Run: headless pygame with SDL's dummy video driver; simulated clock (each Clock.tick advances the game by its frame time, no real sleeping); random seed 0; keys injected as events and as key.get_pressed() state; no mouse input.
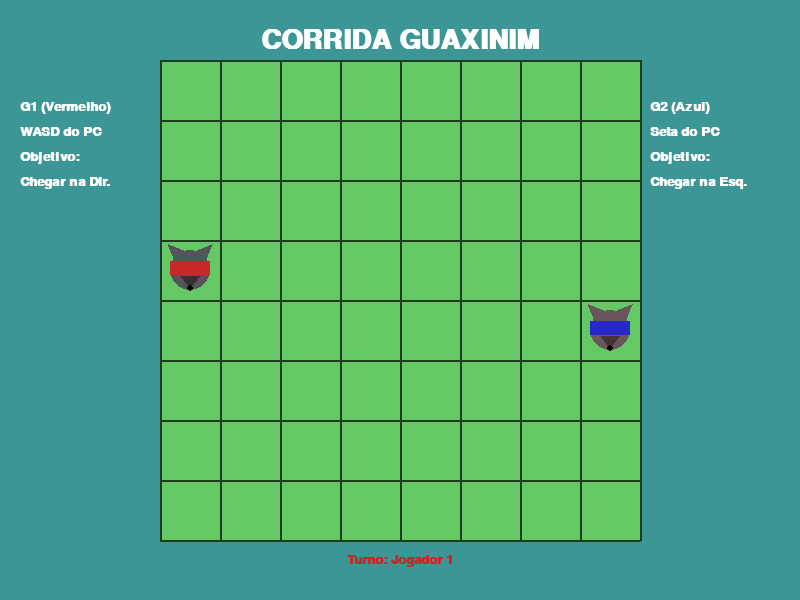
Frame 1 of 4 · flips 1–60 · no input
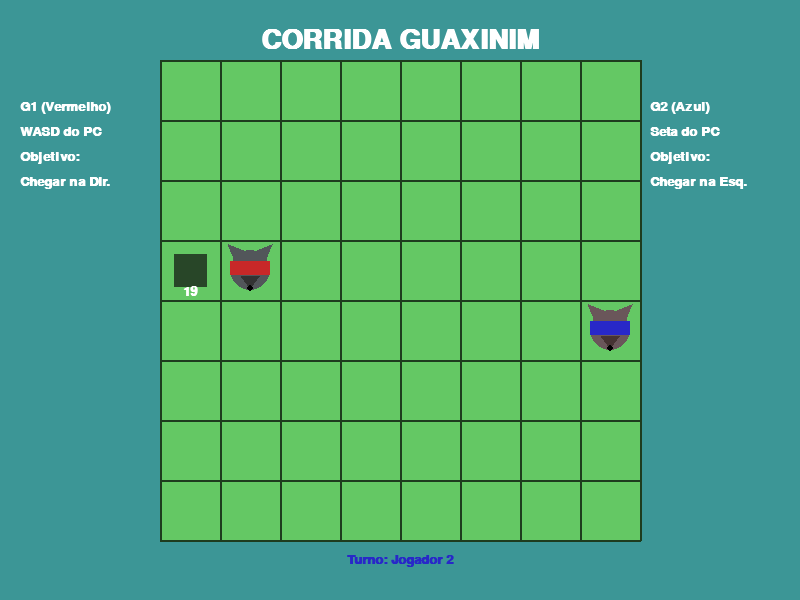
Frame 2 of 4 · flips 61–180 · tapped SPACE, RETURN · held RIGHT (→), D
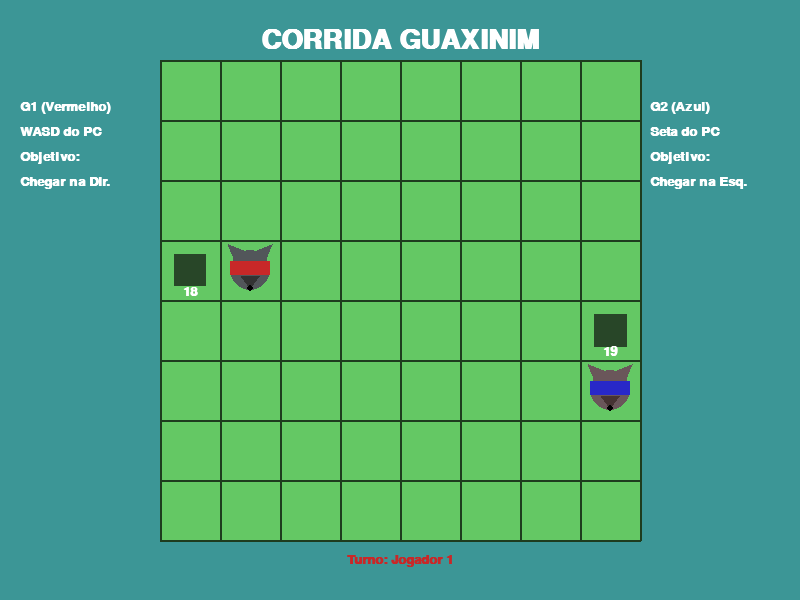
Frame 3 of 4 · flips 181–300 · held DOWN (↓), S
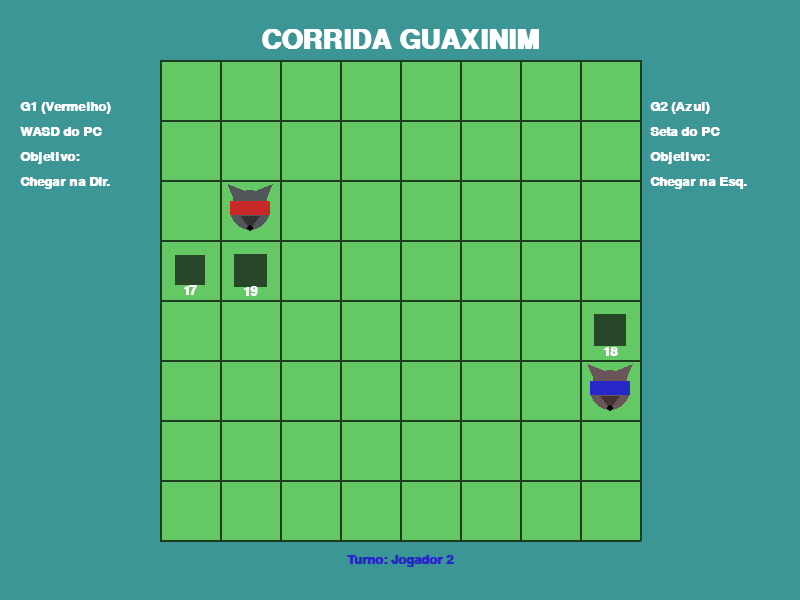
Frame 4 of 4 · flips 301–420 · held LEFT (←), A, UP (↑), W

The pygame program that drew these frames:

import pygame
import sys

from pygame.draw_py import draw_polygon

LarguraPixel= 800
AlturaPixel = 600
Grade = 8
TamSquare = 60 # Tamanho de cada célula do tabuleiro

# Centraliza o tabuleiro na tela
EixoX = (LarguraPixel - (Grade * TamSquare)) // 2
EixoY = (AlturaPixel - (Grade * TamSquare)) // 2

# Cores (R, G, B)
CorFundo = (60, 150, 150)
CorLinha = (30, 60, 30)
CorGrama = (100, 200, 100)
CorG1 = (82, 86, 90)
CorG2 = (106, 86, 90)
CorLixo = (40, 70, 40)
CorText = (255, 255, 255)
CorFucinhoG1 = (51, 51, 51)
CorFucinhoG2 = (70, 51, 51)
CorBandanaG1 = (200, 40, 40)
CorBandanaG2 = (40, 40, 200)

pygame.init()
Tela = pygame.display.set_mode((LarguraPixel, AlturaPixel))
pygame.display.set_caption("Corrida Guaxinim - G1 vs G2")
Relogio = pygame.time.Clock()

# Fonte para textos (interface e rastro)
FontePequena = pygame.font.SysFont("arial", 20, bold=True)
FonteGrande = pygame.font.SysFont("arial", 40, bold=True)

Campo = [[0 for y in range(Grade)] for i in range(Grade)]
Termino = 0
Turno = 1
PosG1 = [0, 3]
PosG2 = [7, 4]

# Define a posição inicial no campo numérico
Campo[PosG1[0]][PosG1[1]] = -1
Campo[PosG2[0]][PosG2[1]] = -2


def desenhar_grade():
    #fundo
    pygame.draw.rect(Tela, CorGrama, (EixoX, EixoY, Grade*TamSquare, Grade*TamSquare))

#linhas verticais
    for x in range(Grade +1):
        StartPosition = (EixoX + x * TamSquare, EixoY)
        EndPosition = (EixoX + x * TamSquare, EixoY + Grade * TamSquare)
        pygame.draw.line(Tela, CorLinha, StartPosition, EndPosition, 2)

#Horizontais
    for y in range(Grade +1):
        StartPosition = (EixoX, EixoY+  y * TamSquare)
        EndPosition = (EixoX + Grade *TamSquare, EixoY+ y * TamSquare)
        pygame.draw.line(Tela, CorLinha, StartPosition, EndPosition, 2)

def desenha_guaxinim(CorGuaxinin, CorFucinho, CorBandana, CentroX, CentroY, Raio):
    OrelhaTam = Raio/2

    OrelhaEsq = [
        (CentroX - Raio * 0.6, CentroY - Raio * 0.1),  # base interna
        (CentroX - Raio * 1.1, CentroY - Raio * 1.3),  # ponta
        (CentroX - Raio * 0.1, CentroY - Raio * 0.9),  # base externa
    ]
    OrelhaDir = [
        (CentroX + Raio * 0.6, CentroY - Raio * 0.1),
        (CentroX + Raio * 1.1, CentroY - Raio * 1.3),
        (CentroX + Raio * 0.1, CentroY - Raio * 0.9),
    ]
    Fucinho = [
        (CentroX - Raio * 0.45, CentroY + Raio * 0.3),  # base esquerda
        (CentroX + Raio * 0.45, CentroY + Raio * 0.3),  # base direita
        (CentroX , CentroY + Raio * 0.9),  # ponta (embaixo)
    ]

    FaixaAltura = Raio - 6
    RectBandana = pygame.Rect(0, 0, Raio * 2, FaixaAltura)
    RectBandana.center = (CentroX, CentroY - 2)
    pygame.draw.rect(Tela, CorBandana, RectBandana)

    # 1º - Orelhas (atrás de tudo)
    pygame.draw.polygon(Tela, CorGuaxinin, OrelhaEsq)
    pygame.draw.polygon(Tela, CorGuaxinin, OrelhaDir)

    # 2º - Corpo (círculo) por cima das orelhas
    pygame.draw.circle(Tela, CorGuaxinin, (CentroX, CentroY), Raio)

    # 3º - Bandana
    pygame.draw.rect(Tela, CorBandana, RectBandana)


    # 4º - Focinho POR ÚLTIMO (por cima do corpo e da bandana)
    pygame.draw.polygon(Tela, CorFucinho, Fucinho)

    pygame.draw.circle(Tela, (0, 0, 0), (int(CentroX), int(CentroY + Raio * 0.9)), int(Raio * 0.15))
def desenhar_elementos():
    for x in range(Grade):
        for y in range(Grade):
            CentroX = EixoX + x * TamSquare + TamSquare //  2
            CentroY = EixoY + y * TamSquare + TamSquare // 2

            valor = Campo[x][y]

            #G1
            if valor == -1:
                desenha_guaxinim(CorG1, CorFucinhoG1, CorBandanaG1, CentroX, CentroY, TamSquare // 3)


                #G2
            elif valor == -2:
                desenha_guaxinim(CorG2, CorFucinhoG2, CorBandanaG2, CentroX, CentroY, TamSquare // 3)


                #Lixo
            elif valor > 0:
                TamanhoLixo = int((TamSquare // 2) * (valor / 20) + 5)
                RectLixo = pygame.Rect(0, 0, TamanhoLixo, TamanhoLixo)
                RectLixo.center = (CentroX, CentroY)
                pygame.draw.rect(Tela, CorLixo, RectLixo)

                TextoTempo = FontePequena.render(str(valor), True, CorText)
                Tela.blit(TextoTempo, TextoTempo.get_rect(center=(CentroX, CentroY + TamanhoLixo // 2 + 5)))

def desenhar_interface():
    TextoTitulo = FonteGrande.render("CORRIDA GUAXINIM", True, CorText)
    Tela.blit(TextoTitulo, TextoTitulo.get_rect(center=(LarguraPixel // 2, 40)))

    if Termino == 0:
        CorTurno = CorBandanaG1 if Turno == 1 else CorBandanaG2
        TextoTurno = FontePequena.render(f"Turno: Jogador {Turno}", True, CorTurno)
        Tela.blit(TextoTurno, TextoTurno.get_rect(center=(LarguraPixel // 2, AlturaPixel - 40)))

    else:
        if Termino == 1:
            CorTermino = CorG1
            TextoVitoria = FonteGrande.render("Guaxinim 1 venceu!!", True, CorTermino)
            Tela.blit(TextoVitoria, TextoVitoria.get_rect(center=(LarguraPixel // 2, AlturaPixel - 40)))
        else:
            CorTermino = CorG2
            TextoVitoria = FonteGrande.render("Guaxinim 2 venceu!!", True, CorTermino)
            Tela.blit(TextoVitoria, TextoVitoria.get_rect(center=(LarguraPixel // 2, AlturaPixel - 40)))

    # Instruções laterais

    Instr1 = [

        "G1 (Vermelho)",

        "WASD do PC",

        "Objetivo:", "Chegar na Dir."

    ]

    Instr2 = [

        "G2 (Azul)",

        "Seta do PC",

        "Objetivo:", "Chegar na Esq."

    ]

    # Instruções Laterais
    # Percorre as listas de texto usando enumerate() para obter a frase e o índice da linha (indice = 0, 1, 2...).
    # A fórmula '100 + idx * 25' calcula a posição vertical (Y) de cada frase, pulando 25 pixels por linha
    # para que os textos fiquem organizados verticalmente e não sejam desenhados uns sobre os outros.
    # G1 é desenhado na margem esquerda (X = 20) e G2 na margem direita (X = LARGURA_TELA - 150).

    for indice, linha in enumerate(Instr1):

        Txt = FontePequena.render(linha, True, CorText)

        Tela.blit(Txt, (20, 100 + indice * 25))

    for indice, linha in enumerate(Instr2):

        Txt = FontePequena.render(linha, True, CorText)

        Tela.blit(Txt, (LarguraPixel - 150, 100 + indice * 25))

def jogada(dx,dy):
    global PosG1, PosG2, Turno

    GuaxininNum = -1 if Turno == 1 else -2

    PosAtual = PosG1 if Turno == 1 else PosG2

    PosNovaX = PosAtual[0] + dx
    PosNovaY = PosAtual[1] + dy

    if PosNovaX > 7 or PosNovaX < 0 or PosNovaY > 7 or PosNovaY < 0 or Campo[PosNovaX][PosNovaY] != 0:
        print("Movimento inválido!")
        return False

    else:
        Campo[PosAtual[0]][PosAtual[1]] = 20  # Deixa lixo
        # Atualiza posicao
        Campo[PosNovaX][PosNovaY] = GuaxininNum

        if(GuaxininNum == -1):
            PosG1 = [PosNovaX, PosNovaY]
        else:
            PosG2 = [PosNovaX, PosNovaY]

        return True

def renovar_lixo():

    for x in range(Grade):
        for y in range(Grade):
            if Campo[x][y] > 0:
                Campo[x][y] -= 1
    return


def checar_vitoria():
    global Termino

    if PosG1[0] == 7:
        Termino = 1
    elif PosG2[1] == 0:
        Termino = 2
    else:
        return

def main():
    global Turno, Termino


while Termino == 0:
    MovimentoFeito = False
    dx, dy = 0, 0

    # verifica se algum evento/condicao faz o jogo terminar
    for event in pygame.event.get():
        if event.type == pygame.QUIT:
            pygame.quit()
            sys.exit()


        if event.type == pygame.KEYDOWN and Termino == 0:
            dx, dy = 0, 0

            # AWSD Tipo de jogada de G1
            if Turno == 1:
                if event.key == pygame.K_w:
                    dy = -1
                elif event.key == pygame.K_s:
                    dy = 1
                elif event.key == pygame.K_a:
                    dx = -1
                elif event.key == pygame.K_d:
                    dx = 1

            # JKIL tipo de jogada de G2
            elif Turno == 2:
                if event.key == pygame.K_UP:
                    dy = -1
                elif event.key == pygame.K_DOWN:
                    dy = 1
                elif event.key == pygame.K_LEFT:
                    dx = -1
                elif event.key == pygame.K_RIGHT:
                    dx = 1

            # atualizar variavel MovimentoFeito
            if dx != 0 or dy != 0:
                if jogada(dx, dy):
                    MovimentoFeito = True


    if MovimentoFeito:
        renovar_lixo()
        checar_vitoria()

        if Termino == 0 and Turno == 1:
            Turno = 2
        else:
            Turno = 1

    # 3. Desenho render
    Tela.fill(CorFundo)
    desenhar_grade()
    desenhar_elementos()
    desenhar_interface()

    # Atualiza a tela gráfica
    pygame.display.flip()

    # Mantém o jogo rodando a 60 FPS
    Relogio.tick(60)


if __name__ == "__main__":
    main()
